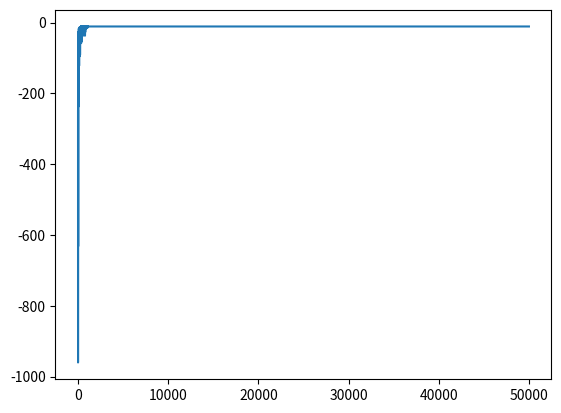

Recreate this plot in Python.
import numpy as np
import matplotlib.pyplot as plt

class GridWorld(object):
  def __init__(self, m, n, magicSquares):
    self.grid = np.zeros((m, n))
    self.m = m
    self.n = n
    self.stateSpace = [i for i in range(self.m * self.n)]
    self.stateSpace.remove(80)

    self.stateSpacePlus = [ i for i in range(self.m * self.n)]
    self.actionSpace = { 'U': -self.m, 'D': self.m,
                          'L': -1, 'R': 1 }
    self.possibleActions = [ 'U', 'D', 'L', 'R' ]
    #dict with magic squares and resulting squares
    self.addMagicSquares(magicSquares)
    self.agentPosition = 0

  def isTerminalState(self, state):
    return state in self.stateSpacePlus and state not in self.stateSpace

  """
  ON printing the grid to terminal
  0: empty square
  1: agent square
  magicSquares - key: source, values: destination
  """
  def addMagicSquares(self, magicSquares):
    self.magicSquares = magicSquares
    i = 2
    for square in self.magicSquares:
      x = square // self.m
      y = square % self.n
      self.grid[x][y] = 1
      i += 1
      x = magicSquares[square] // self.m
      y = magicSquares[square] % self.n
      self.grid[x][y] = i
      i += 1

  def getAgentRowAndColumn(self):
    x = self.agentPosition // self.m
    y = self.agentPosition % self.n
    return x, y

  def setState(self, state):
    x, y = self.getAgentRowAndColumn()
    self.grid[x][y] = 0
    self.agentPosition = state
    x, y = self.getAgentRowAndColumn()
    self.grid[x][y] = 1

  def offGridMove(self, newState, oldState):
    # if we move into a row not in the grid
    if newState not in self.stateSpacePlus:
      return True
    # if we're trying to wrap around to next row
    elif oldState % self.m == 0 and newState % self.m == self.m - 1:
      return True
    elif oldState % self.m == self.m - 1 and newState % self.m == 0:
      return True
    else:
      return False

  def step(self, action):
    agentX, agentY = self.getAgentRowAndColumn()
    resultingState = self.agentPosition + self.actionSpace[action]

    if resultingState in self.magicSquares.keys():
      resultingState = magicSquares[resultingState]

    reward = -1 if not self.isTerminalState(resultingState) else 0
    if not self.offGridMove(resultingState, self.agentPosition):
      self.setState(resultingState)
    
      return resultingState, reward, \
        self.isTerminalState(resultingState), None
    else:
      return self.agentPosition, reward, \
        self.isTerminalState(self.agentPosition), None

  def reset(self):
    self.agentPosition = 0
    self.grid = np.zeros((self.m, self.n))
    self.addMagicSquares(self.magicSquares)
    return self.agentPosition

  def render(self):
    print('------------------------------------------')
    for row in self.grid:
      for col in row:
        # empty
        if col == 0:
          print('-', end='\t')
        # agent
        elif col == 1:
          print('X', end='\t')
        # One of the enterence
        elif col == 2:
          print('Ain', end='\t')
        elif col == 3:
          print('Aout', end='\t')
        elif col == 4:
          # Other magic square enterence
          print('Bin', end='\t')
          # Other magic square exit
        elif col == 5:
          print('Bout', end='\t')
      print('\n')
    print('------------------------------------------')

  def actionSapceSample(self):
    return np.random.choice(self.possibleActions)

def maxAction(Q, state, actions):
  values = np.array([Q[state, a] for a in actions])
  action = np.argmax(values)
  return actions[action]

if __name__ == '__main__':
  #map magic squares to their connecting square(Teleporting)
  magicSquares = {18: 54, 63: 14}
  env = GridWorld(9, 9, magicSquares)

  # model hyperparameters
  ALPHA = 0.1
  GAMMA = 1.0
  EPS = 1.0

  Q = {}

  for state in env.stateSpacePlus:
    for action in env.possibleActions:
      Q[state, action] = 0

  numGames = 50000
  totalRewards = np.zeros(numGames)
  env.render()
  for i in range(numGames):
    if i % 5000 == 0:
      print('starting game ', i)
    done = False
    epRewards = 0
    observation = env.reset()

    while not done:
      rand = np.random.random()
      action = maxAction(Q, observation, env.possibleActions) \
        if rand < (1 - EPS) \
        else env.actionSapceSample()
      observation_, reward, done, info = env.step(action)
      epRewards += reward

      action_ = maxAction(Q, observation_, env.possibleActions)
      Q[observation, action] = Q[observation, action] + ALPHA * (reward + \
        GAMMA * Q[observation_, action_] - Q[observation, action])
      observation = observation_

      if EPS - 2 / numGames > 0:
        EPS -= 2 / numGames
      else:
        EPS = 0
      totalRewards[i] = epRewards

  plt.plot(totalRewards)
  plt.show()